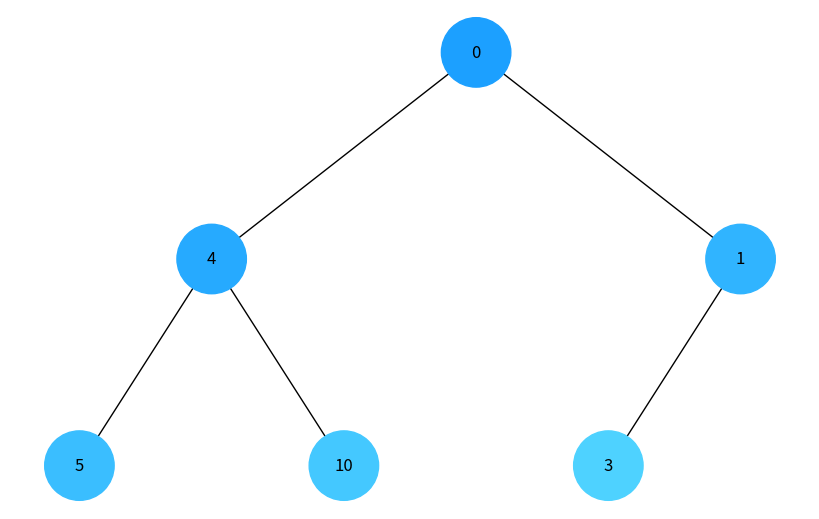
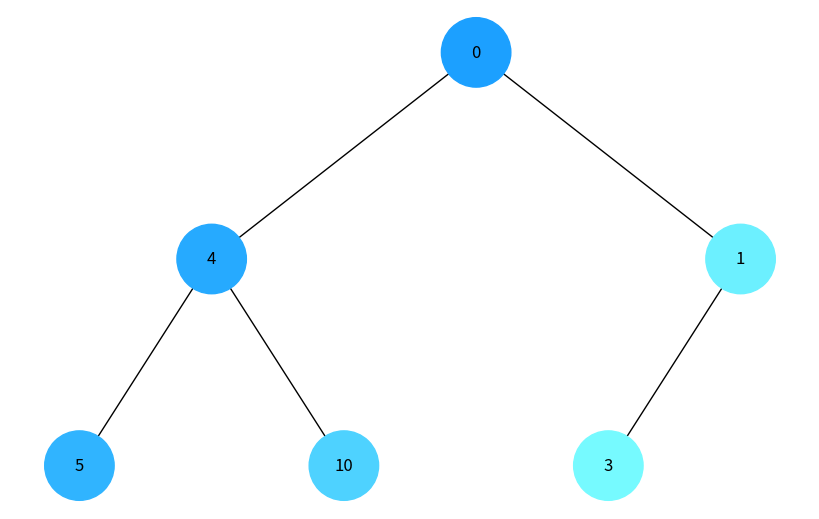

Write Python code to recreate these figures, in order.
import uuid
import networkx as nx
import matplotlib.pyplot as plt


class Node:
    def __init__(self, key, color="#1296F5"):
        self.left = None
        self.right = None
        self.val = key
        self.color = color
        self.id = str(uuid.uuid4())


def add_edges(graph, node, pos, x=0, y=0, layer=1):
    if node is not None:
        graph.add_node(node.id, color=node.color, label=node.val)
        if node.left:
            graph.add_edge(node.id, node.left.id)
            l = x - 1 / 2**layer
            pos[node.left.id] = (l, y - 1)
            l = add_edges(graph, node.left, pos, x=l, y=y - 1, layer=layer + 1)
        if node.right:
            graph.add_edge(node.id, node.right.id)
            r = x + 1 / 2**layer
            pos[node.right.id] = (r, y - 1)
            r = add_edges(graph, node.right, pos, x=r, y=y - 1, layer=layer + 1)
    return graph


def draw_tree(tree_root):
    tree = nx.DiGraph()
    pos = {tree_root.id: (0, 0)}
    tree = add_edges(tree, tree_root, pos)

    colors = [node[1]["color"] for node in tree.nodes(data=True)]
    labels = {node[0]: node[1]["label"] for node in tree.nodes(data=True)}

    plt.figure(figsize=(8, 5))
    nx.draw(
        tree, pos=pos, labels=labels, arrows=False, node_size=2500, node_color=colors
    )
    plt.show()


def change_color(step, base_color="#1296F5"):
    r, g, b = (
        int(base_color[1:3], 16),
        int(base_color[3:5], 16),
        int(base_color[5:7], 16),
    )

    r_light = min(255, r + step * 10)
    g_light = min(255, g + step * 10)
    b_light = min(255, b + step * 10)

    return f"#{hex(r_light)[2:].zfill(2)}{hex(g_light)[2:].zfill(2)}{hex(b_light)[2:].zfill(2)}"


def bfs_traversal(root):
    queue = [root]
    step = 0
    while queue:
        step += 1
        node = queue.pop(0)
        if not node:
            continue

        node.color = change_color(step)

        queue.append(node.left)
        queue.append(node.right)
    draw_tree(root)


def dfs_traversal(root):
    stack = [root]
    step = 0
    while stack:
        step += 1
        node = stack.pop()
        if not node:
            continue

        node.color = change_color(step)

        stack.append(node.right)
        stack.append(node.left)
    draw_tree(root)


root = Node(0)
root.left = Node(4)
root.left.left = Node(5)
root.left.right = Node(10)
root.right = Node(1)
root.right.left = Node(3)

print("Обхід у ширину (BFS):")
bfs_traversal(root)

root = Node(0)
root.left = Node(4)
root.left.left = Node(5)
root.left.right = Node(10)
root.right = Node(1)
root.right.left = Node(3)

print("Обхід у глибину (DFS):")
dfs_traversal(root)
